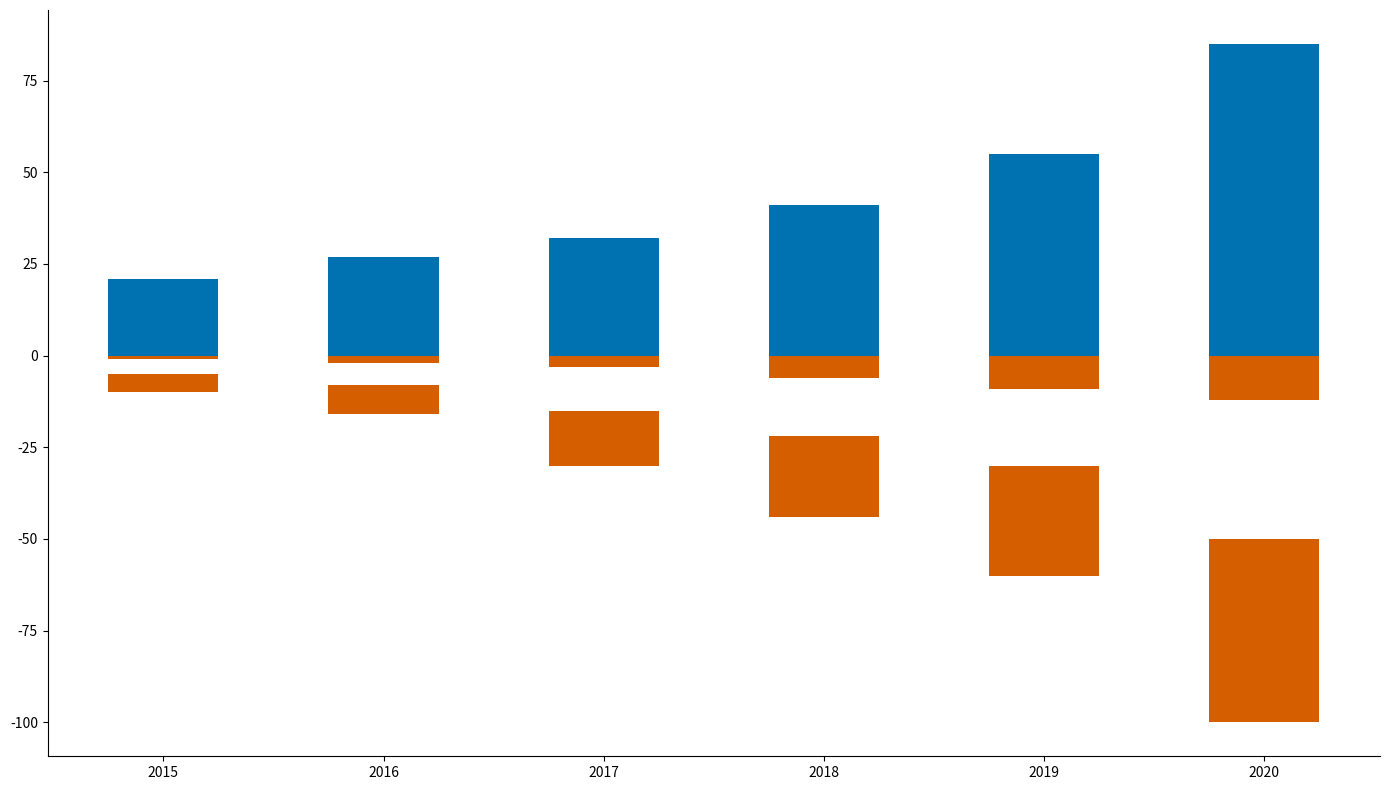

The matplotlib source for this figure:
import matplotlib.pyplot as plt
import numpy as np

years = np.arange(2015, 2021)

# Revenue data (in billions USD)
ai_revenue = [6, 9, 12, 18, 25, 40]
cybersecurity_revenue = [15, 18, 20, 23, 30, 45]
blockchain_revenue = [1, 2, 3, 6, 9, 12]
cloud_revenue = [5, 8, 15, 22, 30, 50]

data = np.array([ai_revenue, cybersecurity_revenue, blockchain_revenue, cloud_revenue])
categories = ['AI', 'Cybersecurity', 'Blockchain', 'Cloud']
bar_width = 0.5
x_pos = np.arange(len(years))

fig, ax = plt.subplots(figsize=(14, 8))

# Colors for positive and negative side
positive_color = '#0072B2'
negative_color = '#D55E00'

# Calculate cumulative sum for stack positioning
positive_cum_values = np.cumsum(data, axis=0)
negative_cum_values = np.cumsum(-data[::-1], axis=0)

# Plot each category rectifying the positions based on cumulative values
for i, category in enumerate(categories):
    if i < len(categories) // 2:
        ax.bar(x_pos, data[i], bar_width, color=positive_color, bottom=positive_cum_values[i-1] if i > 0 else None)
    else:
        ax.bar(x_pos, -data[i], bar_width, color=negative_color, bottom=negative_cum_values[i-len(categories)//2-1] if i > len(categories)//2 else None)

ax.set_xticks(x_pos)
ax.set_xticklabels(years)

# Hide axes borders
ax.spines['top'].set_visible(False)
ax.spines['right'].set_visible(False)

plt.tight_layout()
plt.show()
